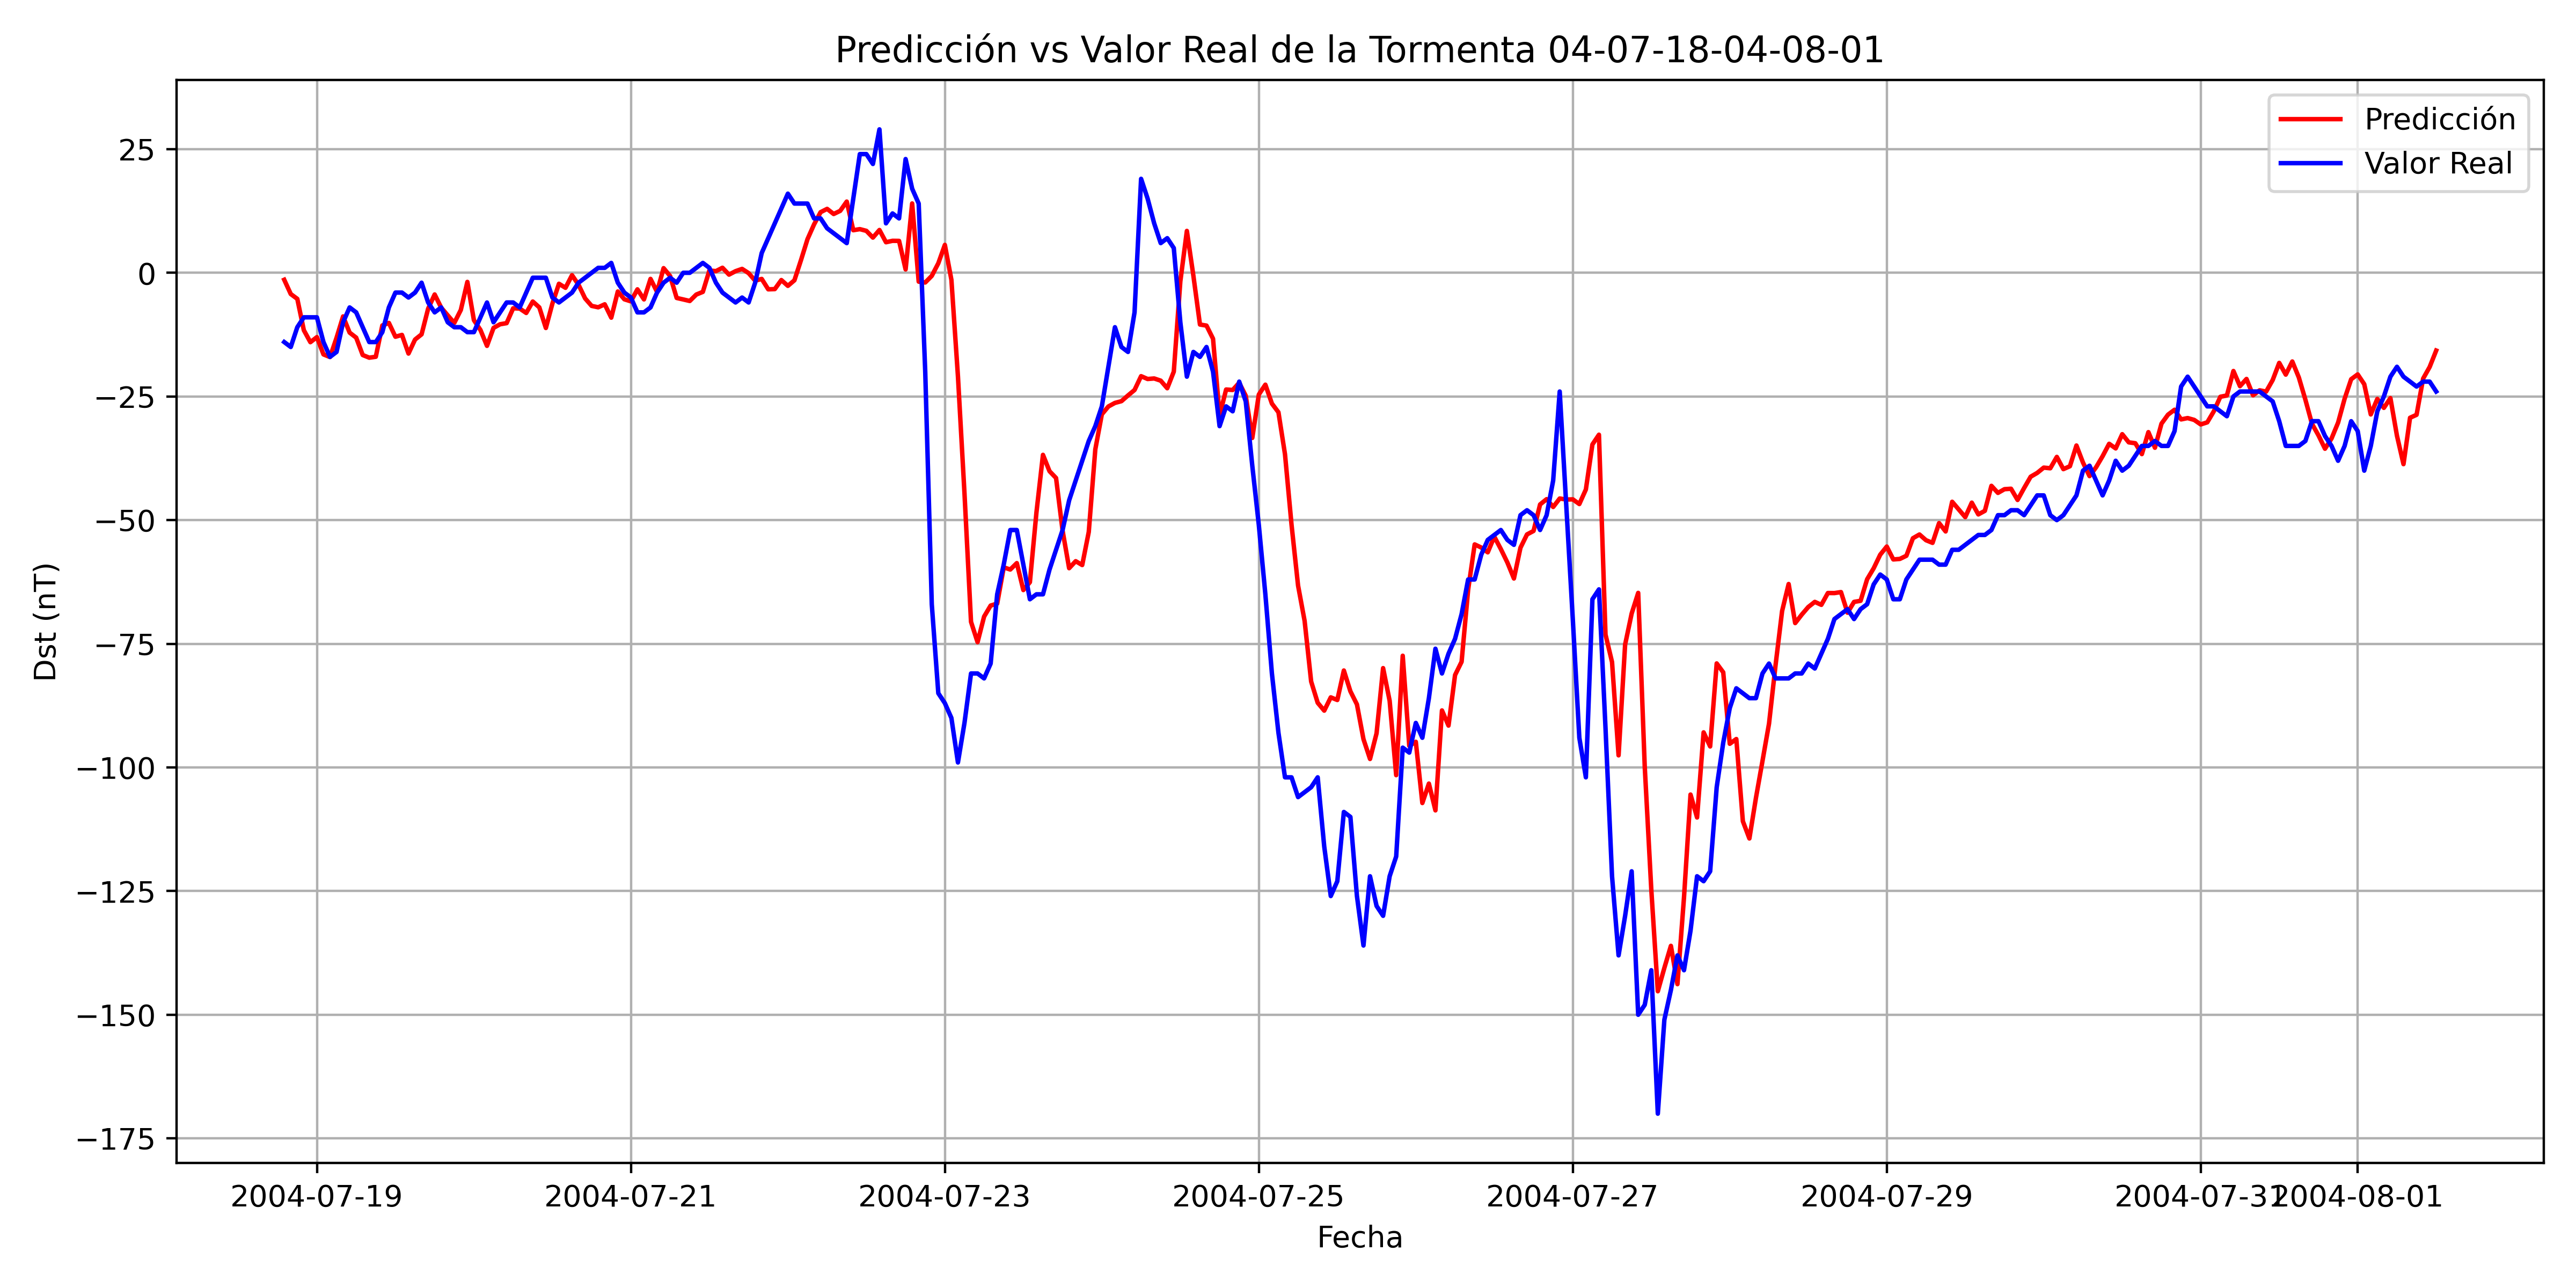

Source data for this figure (header and first rows):
, Datetime_last_data, Datetime_pred, y_true, y_pred
0, 2004-07-18 13:00:00, 2004-07-18 19:00:00, -14.0, -1.406
1, 2004-07-18 14:00:00, 2004-07-18 20:00:00, -15.0, -4.29
2, 2004-07-18 15:00:00, 2004-07-18 21:00:00, -11.0, -5.268
3, 2004-07-18 16:00:00, 2004-07-18 22:00:00, -9.0, -11.61
4, 2004-07-18 17:00:00, 2004-07-18 23:00:00, -9.0, -14.03
5, 2004-07-18 18:00:00, 2004-07-19 00:00:00, -9.0, -13
6, 2004-07-18 19:00:00, 2004-07-19 01:00:00, -14.0, -16.5
7, 2004-07-18 20:00:00, 2004-07-19 02:00:00, -17.0, -17.03
8, 2004-07-18 21:00:00, 2004-07-19 03:00:00, -16.0, -13.14
9, 2004-07-18 22:00:00, 2004-07-19 04:00:00, -10.0, -8.817
10, 2004-07-18 23:00:00, 2004-07-19 05:00:00, -7, -12.09
11, 2004-07-19 00:00:00, 2004-07-19 06:00:00, -8.0, -13.11
12, 2004-07-19 01:00:00, 2004-07-19 07:00:00, -11.0, -16.62
13, 2004-07-19 02:00:00, 2004-07-19 08:00:00, -14.0, -17.16
14, 2004-07-19 03:00:00, 2004-07-19 09:00:00, -14.0, -16.98
15, 2004-07-19 04:00:00, 2004-07-19 10:00:00, -12, -10.64
16, 2004-07-19 05:00:00, 2004-07-19 11:00:00, -7, -10.13
17, 2004-07-19 06:00:00, 2004-07-19 12:00:00, -4.0, -12.93
18, 2004-07-19 07:00:00, 2004-07-19 13:00:00, -4.0, -12.56
19, 2004-07-19 08:00:00, 2004-07-19 14:00:00, -5.0, -16.33
20, 2004-07-19 09:00:00, 2004-07-19 15:00:00, -4.0, -13.5
21, 2004-07-19 10:00:00, 2004-07-19 16:00:00, -2, -12.44
22, 2004-07-19 11:00:00, 2004-07-19 17:00:00, -6.0, -7.263
23, 2004-07-19 12:00:00, 2004-07-19 18:00:00, -8.0, -4.377
24, 2004-07-19 13:00:00, 2004-07-19 19:00:00, -7, -7.045
25, 2004-07-19 14:00:00, 2004-07-19 20:00:00, -10.0, -8.605
26, 2004-07-19 15:00:00, 2004-07-19 21:00:00, -11.0, -10.14
27, 2004-07-19 16:00:00, 2004-07-19 22:00:00, -11.0, -7.507
28, 2004-07-19 17:00:00, 2004-07-19 23:00:00, -12, -1.84
29, 2004-07-19 18:00:00, 2004-07-20 00:00:00, -12, -9.578
30, 2004-07-19 19:00:00, 2004-07-20 01:00:00, -9.0, -11.56
31, 2004-07-19 20:00:00, 2004-07-20 02:00:00, -6.0, -14.77
32, 2004-07-19 21:00:00, 2004-07-20 03:00:00, -10.0, -11.14
33, 2004-07-19 22:00:00, 2004-07-20 04:00:00, -8.0, -10.41
34, 2004-07-19 23:00:00, 2004-07-20 05:00:00, -6.0, -10.18
35, 2004-07-20 00:00:00, 2004-07-20 06:00:00, -6.0, -7.179
36, 2004-07-20 01:00:00, 2004-07-20 07:00:00, -7, -7.225
37, 2004-07-20 02:00:00, 2004-07-20 08:00:00, -4.0, -8.118
38, 2004-07-20 03:00:00, 2004-07-20 09:00:00, -1.0, -5.805
39, 2004-07-20 04:00:00, 2004-07-20 10:00:00, -1.0, -6.997
40, 2004-07-20 05:00:00, 2004-07-20 11:00:00, -1.0, -11.16
41, 2004-07-20 06:00:00, 2004-07-20 12:00:00, -5.0, -6.223
42, 2004-07-20 07:00:00, 2004-07-20 13:00:00, -6.0, -2.213
43, 2004-07-20 08:00:00, 2004-07-20 14:00:00, -5.0, -3.033
44, 2004-07-20 09:00:00, 2004-07-20 15:00:00, -4.0, -0.4818
45, 2004-07-20 10:00:00, 2004-07-20 16:00:00, -2, -2.43
46, 2004-07-20 11:00:00, 2004-07-20 17:00:00, -1.0, -5.178
47, 2004-07-20 12:00:00, 2004-07-20 18:00:00, 0.0, -6.69
48, 2004-07-20 13:00:00, 2004-07-20 19:00:00, 1.0, -6.974
49, 2004-07-20 14:00:00, 2004-07-20 20:00:00, 1.0, -6.371
50, 2004-07-20 15:00:00, 2004-07-20 21:00:00, 2.0, -9.069
51, 2004-07-20 16:00:00, 2004-07-20 22:00:00, -2, -3.78
52, 2004-07-20 17:00:00, 2004-07-20 23:00:00, -4.0, -5.355
53, 2004-07-20 18:00:00, 2004-07-21 00:00:00, -5.0, -5.774
54, 2004-07-20 19:00:00, 2004-07-21 01:00:00, -8.0, -3.342
55, 2004-07-20 20:00:00, 2004-07-21 02:00:00, -8.0, -5.379
56, 2004-07-20 21:00:00, 2004-07-21 03:00:00, -7, -1.229
57, 2004-07-20 22:00:00, 2004-07-21 04:00:00, -4.0, -3.859
58, 2004-07-20 23:00:00, 2004-07-21 05:00:00, -2, 0.9423
59, 2004-07-21 00:00:00, 2004-07-21 06:00:00, -1.0, -0.661
... 270 more rows
